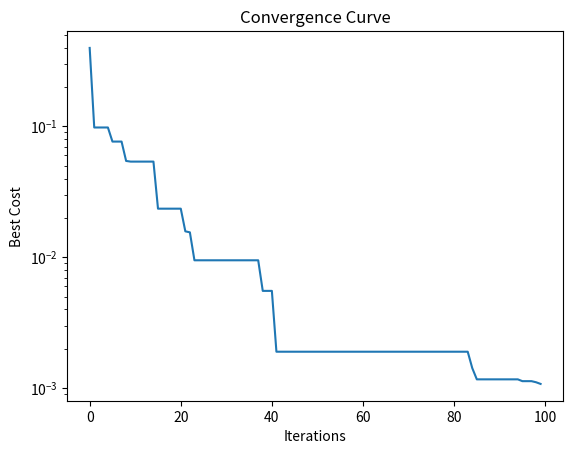
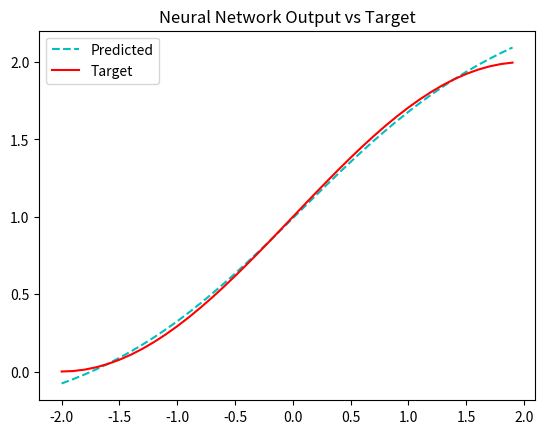

The script that saved these images, in order:
# import numpy as np
# import matplotlib.pyplot as plt
# from matplotlib import cm

# #Función Fitness
# def eggcrate(x):
#     out=np.sum(x**2+25*np.sin(x)**2,axis=1)
#     return out

# def purelin(n):
#     a = n
#     return a
# def logsig(n):
#     f = 1 / (1 + np.exp(-n))
#     return f
# def neurona(x,pattern):
#     n1 = logsig(pattern*x[0]+x[2])
#     n2 = logsig(pattern*x[1]+x[3])
#     n3 = purelin(n1*x[4] + n2*x[5] + x[6])
#     # error = (1+np.sin((np.pi/4)*pattern))-n3
#     error=np.mean(((1+np.sin((np.pi/4)*pattern))-n3)**2)
#     return error,n3

# def fitness(pattern, particulas):  # Fitness ahora recibe todas las partículas
#     errores = []
#     for particula in particulas:
#         error = 0
#         for i in range(len(pattern)):
#             err,_ = neurona(particula, pattern[i])
#         dato = np.mean(err**2)
#         errores.append(dato)
#     return np.array(errores)

# # def neurona(x,pattern):
# #     n1 = logsig(pattern*x[0]+x[2])
# #     n2 = logsig(pattern*x[1]+x[3])
# #     n3 = purelin(n1*x[4] + n2*x[5] + x[6])
# #     #error = (1+np.sin((np.pi/4)*pattern))-n3
# #     error = np.mean(((1+np.sin((np.pi/4)*pattern))-n3)**2)
       
# #     return error,n3
# # resultado = []
# # def fitness(pattern, particula):
# #     errores = []
# #     for p in pattern:  # Iterar sobre cada valor de pattern
# #         error, _ = neurona(particula, p)
# #         errores.append(error)
# #     mse = np.mean(errores)  # Promediar los errores
# #     return mse

# #Clase dedicada al Algoritmo
# class GWO:
#     #Función para inicializar el sistema 
#     def __init__(self,funcion,n_dim,n_pop,max_iter,var_min,var_max):
#         self.funcion=funcion
#         self.n_dim=n_dim
#         self.n_pop=n_pop
#         self.max_iter=max_iter
#         self.var_min=var_min
#         self.var_max=var_max
#         self.positions=np.random.uniform(self.var_min,self.var_max,(self.n_pop,self.n_dim))
#         self.costs=self.funcion(pattern,self.positions)
#         # self.costs = np.array([self.funcion(pattern, particula) for particula in self.positions])
#         sort_indices=np.argsort(self.costs)
#         self.alpha_pos=self.positions[sort_indices[0].copy()]
#         self.alpha_score=self.costs[sort_indices[0]]
#         self.beta_pos=self.positions[sort_indices[1].copy()]
#         self.beta_score=self.costs[sort_indices[1]]
#         self.delta_pos=self.positions[sort_indices[2].copy()]
#         self.delta_score=self.costs[sort_indices[2]]
#         self.converge_curve=np.zeros(self.max_iter)
    
#     #Ciclo de optimización
#     def optimize(self):
#         for t in range(self.max_iter):
#             a=2-t*(2/self.max_iter)#Decrese de 2 a 0
#             r1=np.random.rand(self.n_pop,self.n_dim)
#             r2=np.random.rand(self.n_pop,self.n_dim)
#             A1=2*a*r1-a
#             C1=2*r2
#             D_alpha=np.abs(C1*self.alpha_pos-self.positions)
#             x1=self.alpha_pos-A1*D_alpha
#             r1=np.random.rand(self.n_pop,self.n_dim)
#             r2=np.random.rand(self.n_pop,self.n_dim)
#             A1=2*a*r1-a
#             C1=2*r2
#             D_beta=np.abs(C1*self.beta_pos-self.positions)
#             x2=self.beta_pos-A1*D_beta
#             r1=np.random.rand(self.n_pop,self.n_dim)
#             r2=np.random.rand(self.n_pop,self.n_dim)
#             A1=2*a*r1-a
#             C1=2*r2
#             D_delta=np.abs(C1*self.delta_pos-self.positions)
#             x3=self.delta_pos-A1*D_delta

#             self.positions=(x1+x2+x3)/3.0
#             self.positions=np.clip(self.positions,self.var_min,self.var_max)
#             self.costs=self.funcion(pattern,self.positions)
#             for i in range(self.n_pop):
#                 if self.costs[i]<self.alpha_score:
#                     self.alpha_score=self.costs[i]
#                     self.alpha_pos=self.positions[i].copy()                
#                 elif self.costs[i]<self.beta_score:
#                     self.beta_score=self.costs[i]
#                     self.beta_pos=self.positions[i].copy()                
#                 elif self.costs[i]<self.delta_score:
#                     self.delta_score=self.costs[i]
#                     self.delta_pos=self.positions[i].copy()
#                 self.converge_curve[t]=self.alpha_score
#             errorg.append(self.alpha_score)
#             if(t+1)%10==0 or t==0:
#                 print(f"Iteracón{t+1}/{self.max_iter}, Mejor Costo={self.alpha_score}, Mejor posicion= {self.alpha_pos} ")
#         print("Optimización Completada")

# n_dim = 7
# var_min,var_max=-3,3
# n_pop=250
# max_iter=900
# pattern = np.arange(-2,2,0.1)
# errorg=[]

# lobos=GWO(funcion=fitness,n_dim=n_dim,n_pop=n_pop,max_iter=max_iter,var_min=var_min,var_max=var_max)
# lobos.optimize()

# plt.figure()
# grafica_costo = np.array(errorg)
# plt.semilogy(abs(grafica_costo))

# plt.figure()
# resultado=[]
# target=[]
# for i in range(len(pattern)):
#     _,r1=neurona(lobos.alpha_pos,pattern[i])
#     resultado.append(r1)
#     target.append(1+np.sin((np.pi/4)*pattern[i]))
# plt.plot(pattern,resultado,'c--')
# plt.plot(pattern,target,'r')
# plt.show()

import numpy as np
import matplotlib.pyplot as plt

def eggcrate(x):
    out = np.sum(x**2 + 25*np.sin(x)**2, axis=1)
    return out

def purelin(n):
    return n

def logsig(n):
    return 1 / (1 + np.exp(-n))

def neurona(x, pattern):
    n1 = logsig(pattern*x[0] + x[2])
    n2 = logsig(pattern*x[1] + x[3])
    n3 = purelin(n1*x[4] + n2*x[5] + x[6])
    error = np.mean(((1 + np.sin((np.pi/4)*pattern)) - n3)**2)
    return error, n3

def fitness(pattern, particulas):
    errores = []
    for particula in particulas:
        errors = []
        for p in pattern:
            err, _ = neurona(particula, p)
            errors.append(err)
        errores.append(np.mean(errors))
    return np.array(errores)

class GWO:
    def __init__(self, funcion, n_dim, n_pop, max_iter, var_min, var_max, pattern):
        self.funcion = funcion
        self.n_dim = n_dim
        self.n_pop = n_pop
        self.max_iter = max_iter
        self.var_min = var_min
        self.var_max = var_max
        self.pattern = pattern
        
        # Initialize population
        self.positions = np.random.uniform(self.var_min, self.var_max, (self.n_pop, self.n_dim))
        self.costs = self.funcion(self.pattern, self.positions)
        
        # Sort and initialize best wolves
        sort_indices = np.argsort(self.costs)
        self.alpha_pos = self.positions[sort_indices[0]].copy()
        self.alpha_score = self.costs[sort_indices[0]]
        self.beta_pos = self.positions[sort_indices[1]].copy()
        self.beta_score = self.costs[sort_indices[1]]
        self.delta_pos = self.positions[sort_indices[2]].copy()
        self.delta_score = self.costs[sort_indices[2]]
        
        # Track convergence
        self.converge_curve = np.zeros(self.max_iter)
        self.errorg = []
    
    def optimize(self):
        for t in range(self.max_iter):
            a = 2 - t * (2 / self.max_iter)  # Decreases from 2 to 0
            
            for i in range(self.n_pop):
                r1 = np.random.rand(self.n_dim)
                r2 = np.random.rand(self.n_dim)
                
                A1 = 2 * a * r1 - a
                C1 = 2 * r2
                
                # Calculate distances and new positions for alpha, beta, delta wolves
                D_alpha = np.abs(C1 * self.alpha_pos - self.positions[i])
                D_beta = np.abs(C1 * self.beta_pos - self.positions[i])
                D_delta = np.abs(C1 * self.delta_pos - self.positions[i])
                
                x1 = self.alpha_pos - A1 * D_alpha
                x2 = self.beta_pos - A1 * D_beta
                x3 = self.delta_pos - A1 * D_delta
                
                self.positions[i] = (x1 + x2 + x3) / 3.0
            
            # Clip positions to bounds
            self.positions = np.clip(self.positions, self.var_min, self.var_max)
            
            # Recalculate costs
            self.costs = self.funcion(self.pattern, self.positions)
            
            # Update best wolves
            for i in range(self.n_pop):
                if self.costs[i] < self.alpha_score:
                    self.delta_score = self.beta_score
                    self.delta_pos = self.beta_pos.copy()
                    self.beta_score = self.alpha_score
                    self.beta_pos = self.alpha_pos.copy()
                    self.alpha_score = self.costs[i]
                    self.alpha_pos = self.positions[i].copy()
                elif self.costs[i] < self.beta_score:
                    self.delta_score = self.beta_score
                    self.delta_pos = self.beta_pos.copy()
                    self.beta_score = self.costs[i]
                    self.beta_pos = self.positions[i].copy()
                elif self.costs[i] < self.delta_score:
                    self.delta_score = self.costs[i]
                    self.delta_pos = self.positions[i].copy()
            
            # Track best score
            self.converge_curve[t] = self.alpha_score
            self.errorg.append(self.alpha_score)
            
            # Print progress
            if (t + 1) % 10 == 0 or t == 0:
                print(f"Iteration {t+1}/{self.max_iter}, Best Cost={self.alpha_score}, Mejor Posicion={self.alpha_pos}")
        
        print("Optimization Completed")
        return self.alpha_pos

def main():
    # Parameters
    n_dim = 7
    var_min, var_max = -3, 3
    n_pop = 15
    max_iter = 100
    pattern = np.arange(-2, 2, 0.1)

    # Run optimization
    lobos = GWO(funcion=fitness, n_dim=n_dim, n_pop=n_pop, 
                max_iter=max_iter, var_min=var_min, var_max=var_max, 
                pattern=pattern)
    best_solution = lobos.optimize()

    # Plotting
    plt.figure()
    grafica_costo = np.array(lobos.errorg)
    plt.semilogy(abs(grafica_costo))
    plt.title('Convergence Curve')
    plt.xlabel('Iterations')
    plt.ylabel('Best Cost')

    plt.figure()
    resultado = []
    target = []
    for p in pattern:
        _, r1 = neurona(best_solution, p)
        resultado.append(r1)
        target.append(1 + np.sin((np.pi/4)*p))
    
    plt.plot(pattern, resultado, 'c--', label='Predicted')
    plt.plot(pattern, target, 'r', label='Target')
    plt.title('Neural Network Output vs Target')
    plt.legend()
    plt.show()

if __name__ == "__main__":
    main()
